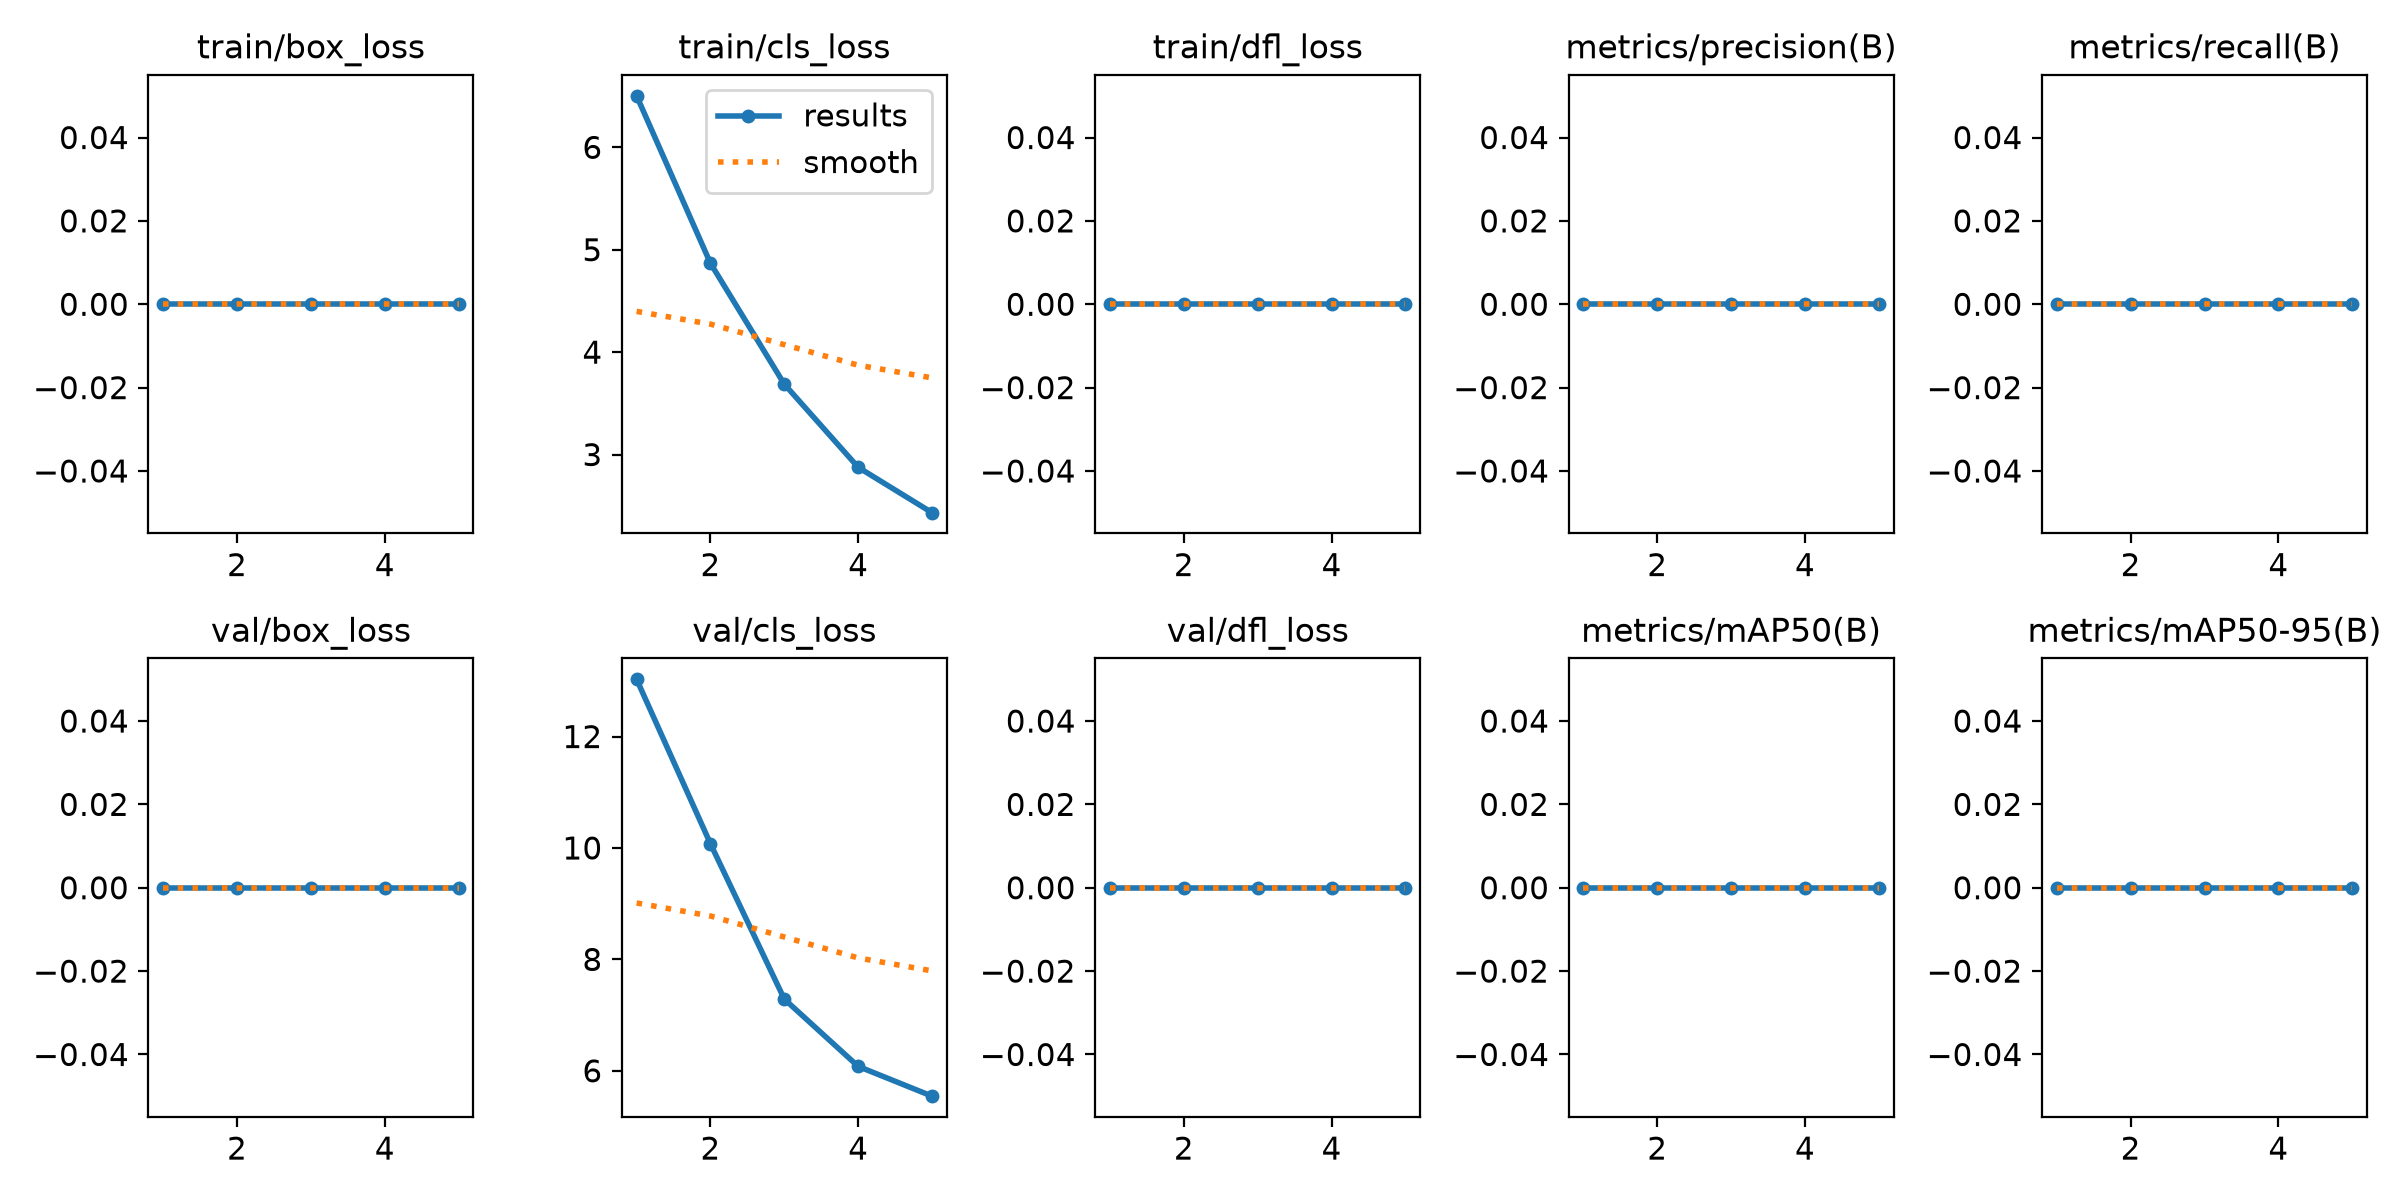

The file beside this chart, header and first rows:
epoch, time, train/box_loss, train/cls_loss, train/dfl_loss, metrics/precision(B), metrics/recall(B), metrics/mAP50(B), metrics/mAP50-95(B), val/box_loss, val/cls_loss, val/dfl_loss, lr/pg0, lr/pg1, lr/pg2
1, 536.4, 0, 6.503, 0, 0, 0, 0, 0, 0, 13.03, 0, 0.0003324, 0.0003324, 0.0003324
2, 1116, 0, 4.867, 0, 0, 0, 0, 0, 0, 10.08, 0, 0.0005339, 0.0005339, 0.0005339
3, 1589, 0, 3.687, 0, 0, 0, 0, 0, 0, 7.287, 0, 0.0006034, 0.0006034, 0.0006034
4, 2004, 0, 2.875, 0, 0, 0, 0, 0, 0, 6.079, 0, 0.000406, 0.000406, 0.000406
5, 2544, 0, 2.432, 0, 0, 0, 0, 0, 0, 5.545, 0, 0.000208, 0.000208, 0.000208
